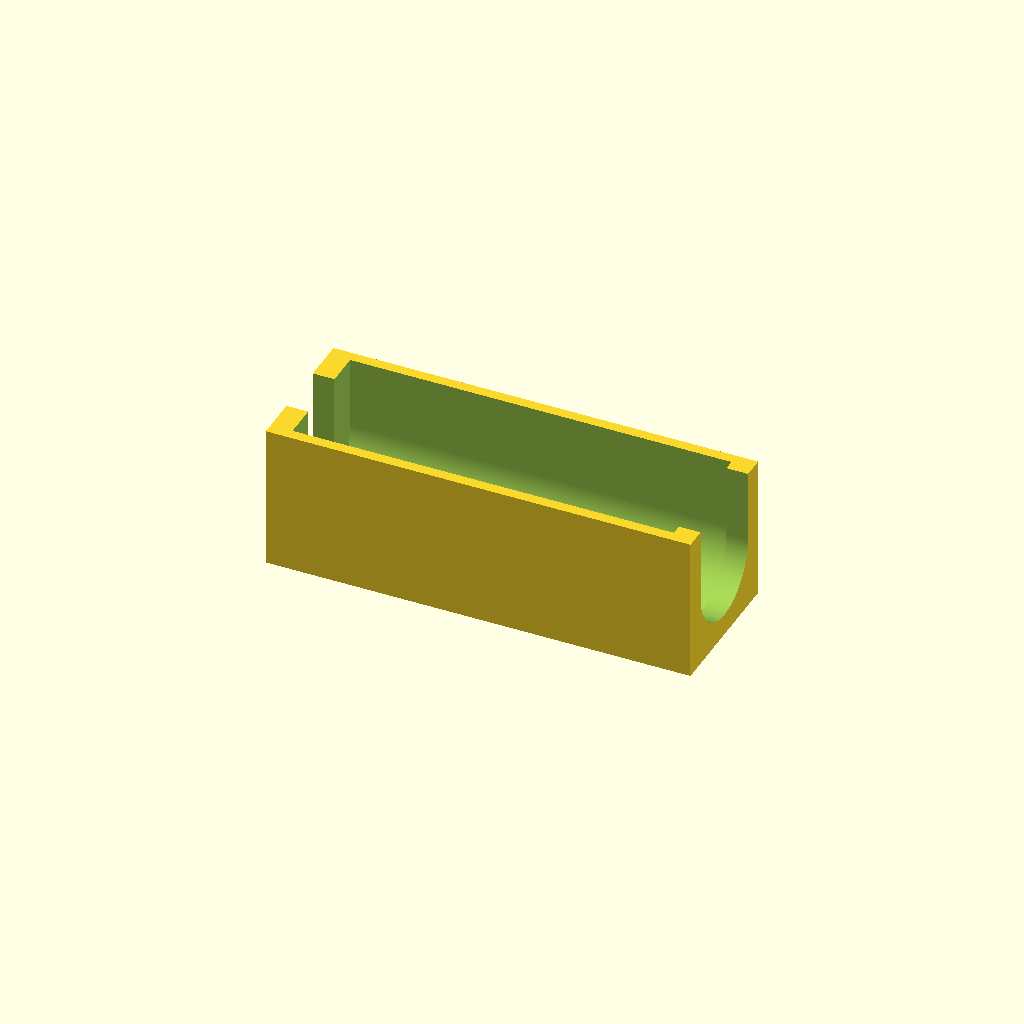
Cell 1 — every parameter at its default value.
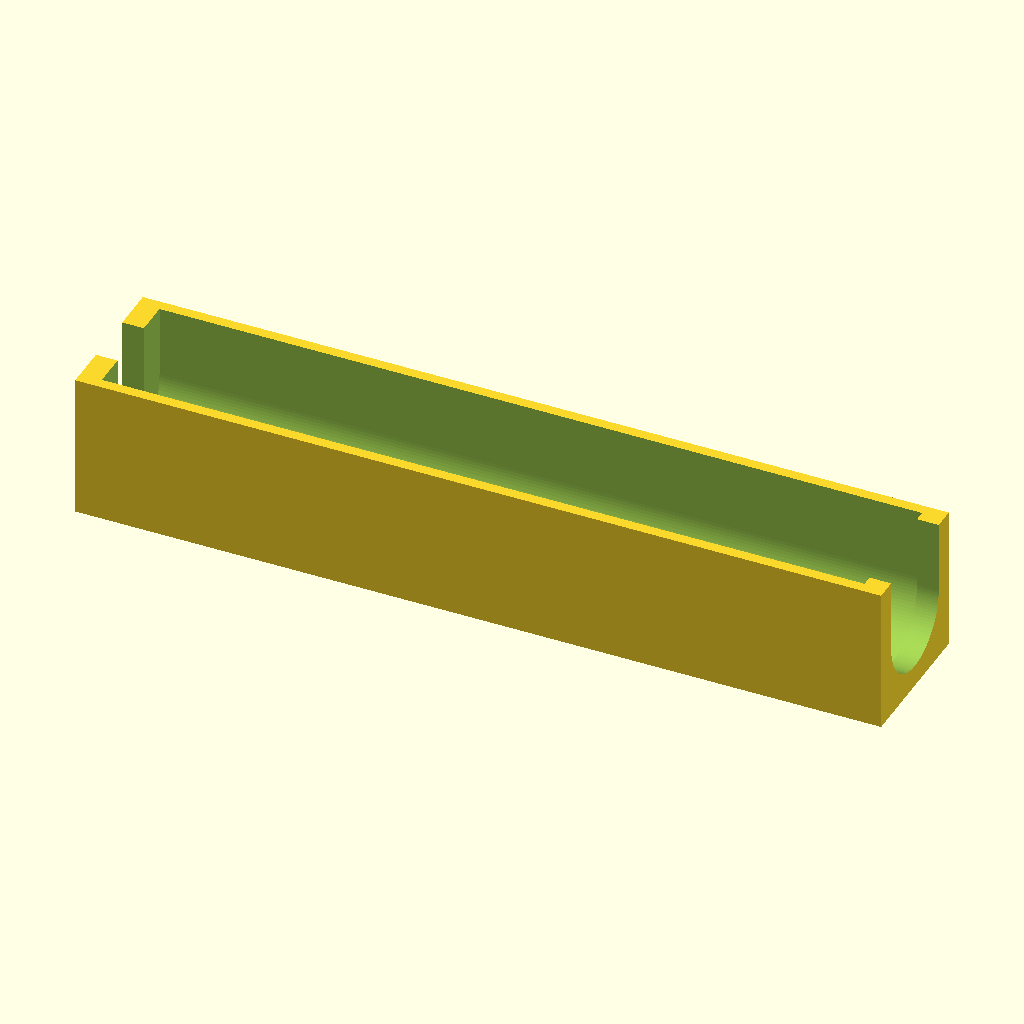
Cell 2: the same model with w = 176.
All cells are drawn from one camera (rotation 55°, 0°, 25°, orthographic, colour scheme Cornfield), so only the parameter changes between them.
The OpenSCAD source (cigarjack_clamp/cigarjack_clamp.scad):
small_out=13/2;
big_in_r=28.5/2;
big_out_r=23.5/2;

w=88;

difference() {
    cube([w+10, big_out_r*2+10, big_out_r*2+10],center=true);
    
    translate([-20,0,0]) pipe(small_out, w);
    pipe(big_in_r, w);
    translate([20,0,0]) pipe(big_out_r, w);
}

module pipe(r, w) {
    hull(){
        rotate([0,90,0]) cylinder(w, r, r, center=true, $fn=120);
        translate([0,0,50]) rotate([0,90,0]) cylinder(w, r, r, center=true, $fn=120);
    }
}
Customizer parameters (derived from the source; name, type, default, range or options):
w: number, default 88
